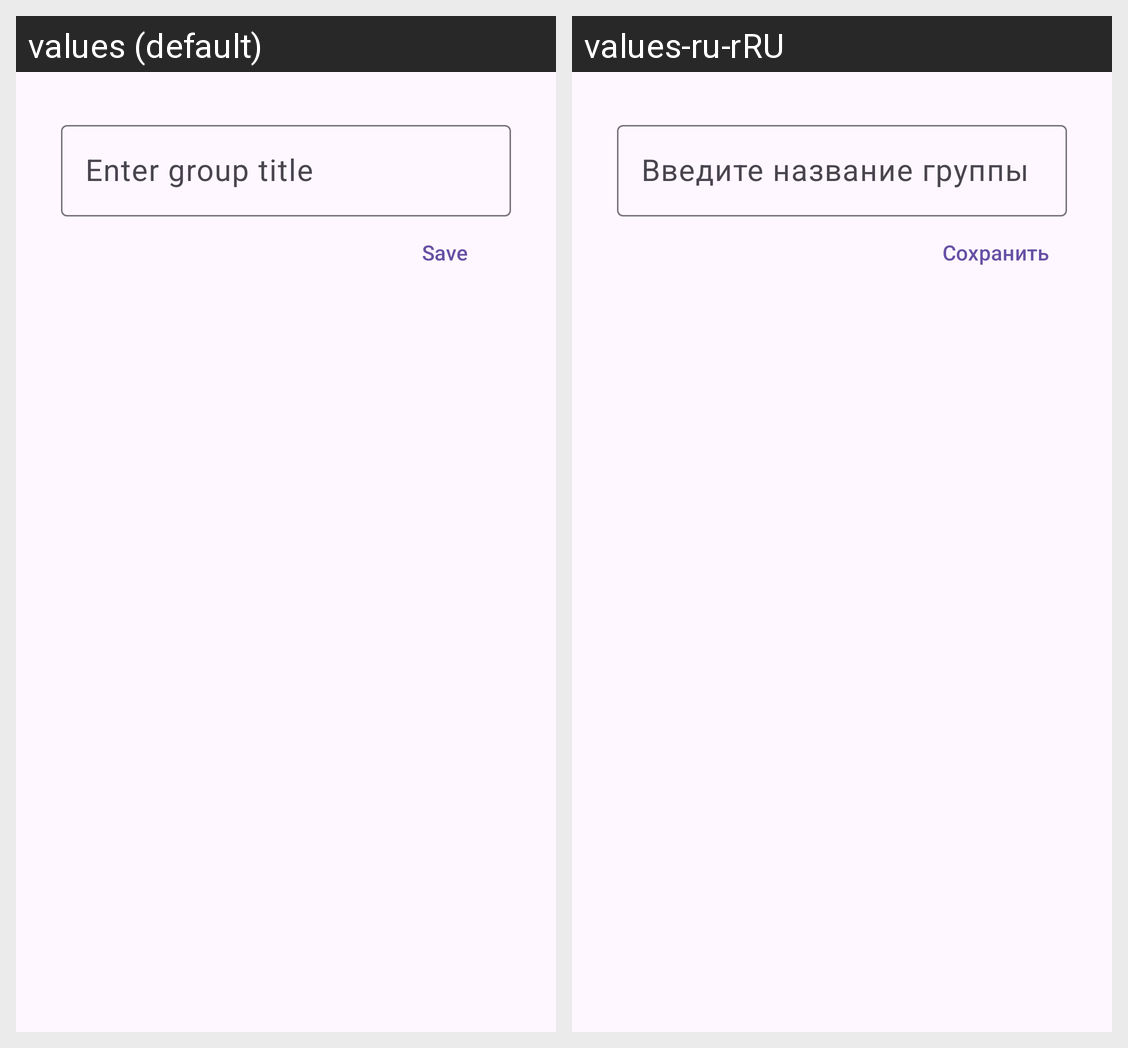

Translations of the strings shown on this Android screen, per locale in the grid:
Android screen res/layout/bottom_sheet_create_group.xml rendered under 2 locales, left to right: values (default), values-ru-rRU. Device: Nexus 5 (rendered at 1080×1920; each locale shown at half size, 540×960, under a caption strip naming it); theme Theme.MyTodoApp.
Strings drawn on this screen, with the default value and each locale's value (text and hints the layout hard-codes, and strings that could not be matched under every locale, appear in the picture but are not listed):

hint_enter_group_title
  values: Enter group title
  values-ru-rRU: Введите название группы

save
  values: Save
  values-ru-rRU: Сохранить
